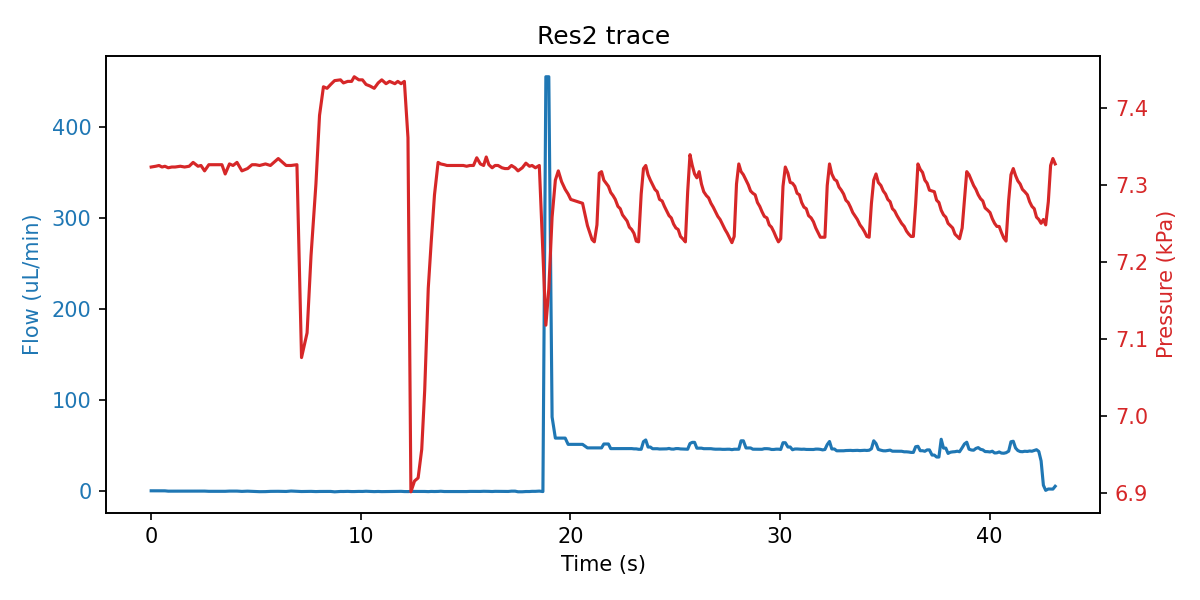

The table this chart was drawn from, first rows:
sep=; 
Time of day; Time (s); SF06_5: (); 4VM02: V1 state; V2 state; V3 state; V4 state; SPS_1: Volume (ul); 4AM01:  1:P15585 (kPa); 1:Comp. Temp (C); 
14:32:45; 0; 0.733; 3; 1; 1; 15; 68.86; 7.323; 21.09; 
14:32:45; 0.218; 0.733; 3; 1; 5; 15; 68.92; 7.324; 21.09; 
14:32:46; 0.375; 0.700; 3; 1; 5; 15; 68.88; 7.325; 21.09; 
14:32:46; 0.515; 0.700; 3; 1; 5; 15; 68.92; 7.323; 21.09; 
14:32:46; 0.656; 0.700; 3; 1; 2; 15; 68.84; 7.324; 21.09; 
14:32:46; 0.812; 0.333; 7; 1; 2; 15; 68.85; 7.322; 21.09; 
14:32:46; 0.984; 0.333; 7; 1; 2; 15; 68.86; 7.323; 21.09; 
14:32:46; 1.14; 0.333; 7; 1; 2; 15; 68.92; 7.323; 21.09; 
14:32:47; 1.39; 0.333; 7; 1; 2; 15; 68.9; 7.324; 21.09; 
14:32:47; 1.593; 0.333; 1; 1; 2; 15; 68.92; 7.323; 21.09; 
14:32:47; 1.812; 0.333; 1; 1; 2; 15; 68.92; 7.324; 21.09; 
14:32:47; 2; 0.333; 1; 1; 2; 15; 68.92; 7.329; 21.09; 
14:32:47; 2.234; 0.400; 1; 1; 2; 15; 69.34; 7.324; 21.09; 
14:32:48; 2.375; 0.400; 1; 1; 2; 15; 70.72; 7.325; 21.09; 
14:32:48; 2.547; 0.400; 1; 1; 2; 15; 71.68; 7.318; 21.09; 
14:32:48; 2.75; 0.167; 1; 1; 2; 15; 73.89; 7.326; 21.09; 
14:32:48; 2.922; 0.167; 1; 1; 2; 15; 74.95; 7.326; 21.09; 
14:32:48; 3.187; 0.167; 1; 1; 2; 15; 77.06; 7.326; 21.09; 
14:32:49; 3.375; 0.167; 1; 1; 2; 15; 78.54; 7.326; 21.09; 
14:32:49; 3.531; 0.167; 1; 1; 2; 15; 79.92; 7.314; 21.09; 
14:32:49; 3.734; 0.400; 1; 1; 2; 15; 81.28; 7.327; 21.09; 
14:32:49; 3.906; 0.400; 1; 1; 2; 15; 83.06; 7.325; 21.09; 
14:32:49; 4.093; 0.400; 1; 1; 2; 15; 84.36; 7.329; 21.09; 
14:32:50; 4.328; 0.067; 1; 1; 2; 15; 85.83; 7.318; 21.1; 
14:32:50; 4.593; 0.333; 1; 1; 2; 15; 89.32; 7.321; 21.1; 
14:32:50; 4.812; 0.133; 1; 1; 2; 15; 91.06; 7.326; 21.1; 
14:32:50; 4.984; 0.067; 1; 1; 2; 15; 92.86; 7.326; 21.1; 
14:32:50; 5.172; -0.233; 1; 1; 2; 15; 93.94; 7.325; 21.1; 
14:32:51; 5.453; -0.167; 1; 1; 2; 15; 95.41; 7.327; 21.1; 
14:32:51; 5.687; 0.100; 1; 1; 2; 15; 97.14; 7.325; 21.1; 
14:32:51; 6.062; 0.167; 1; 1; 2; 15; 98.52; 7.334; 21.1; 
14:32:52; 6.437; 0.000; 5; 1; 2; 15; 100; 7.325; 21.1; 
14:32:52; 6.672; 0.467; 5; 1; 2; 15; 100; 7.325; 21.1; 
14:32:52; 6.953; 0.100; 5; 1; 2; 15; 100; 7.326; 21.1; 
14:32:52; 7.172; -0.067; 5; 1; 2; 15; 97.87; 7.076; 21.1; 
14:32:53; 7.437; 0.067; 3; 1; 2; 15; 96.2; 7.108; 21.1; 
14:32:53; 7.625; 0.100; 3; 1; 2; 15; 94.5; 7.208; 21.1; 
14:32:53; 7.859; -0.133; 3; 1; 2; 15; 93.13; 7.301; 21.1; 
14:32:53; 8.031; 0.000; 3; 1; 2; 15; 91.53; 7.390; 21.1; 
14:32:53; 8.218; 0.000; 3; 1; 2; 15; 90.52; 7.427; 21.1; 
14:32:54; 8.39; 0.000; 3; 1; 2; 15; 90.38; 7.425; 21.1; 
14:32:54; 8.562; 0.033; 7; 1; 2; 15; 90.31; 7.430; 21.1; 
14:32:54; 8.75; -0.400; 7; 1; 2; 15; 90.28; 7.435; 21.1; 
14:32:54; 9.031; 0.000; 7; 1; 2; 15; 90.27; 7.436; 21.1; 
14:32:54; 9.172; -0.033; 7; 1; 2; 15; 90.27; 7.432; 21.1; 
14:32:55; 9.375; 0.100; 1; 1; 2; 15; 90.27; 7.434; 21.1; 
14:32:55; 9.562; -0.100; 1; 1; 2; 15; 90.28; 7.434; 21.1; 
14:32:55; 9.687; -0.100; 1; 1; 2; 15; 90.32; 7.440; 21.1; 
14:32:55; 9.906; 0.067; 1; 1; 2; 15; 90.48; 7.436; 21.1; 
14:32:55; 10.08; 0.000; 1; 1; 2; 15; 91.59; 7.436; 21.1; 
14:32:56; 10.25; 0.233; 1; 1; 2; 15; 92.81; 7.430; 21.1; 
14:32:56; 10.44; 0.000; 1; 1; 2; 15; 94.08; 7.428; 21.1; 
14:32:56; 10.64; -0.167; 1; 1; 2; 15; 96.32; 7.425; 21.1; 
14:32:56; 10.83; 0.000; 1; 1; 2; 15; 97.78; 7.432; 21.1; 
14:32:56; 11; -0.167; 1; 1; 2; 15; 98.73; 7.436; 21.1; 
14:32:56; 11.2; -0.100; 1; 1; 2; 15; 99.37; 7.431; 21.1; 
14:32:57; 11.38; -0.100; 1; 1; 2; 15; 99.79; 7.434; 21.1; 
14:32:57; 11.62; -0.033; 5; 1; 2; 15; 100.1; 7.431; 21.1; 
14:32:57; 11.77; 0.100; 5; 1; 2; 15; 100.1; 7.434; 21.1; 
... 256 more rows
